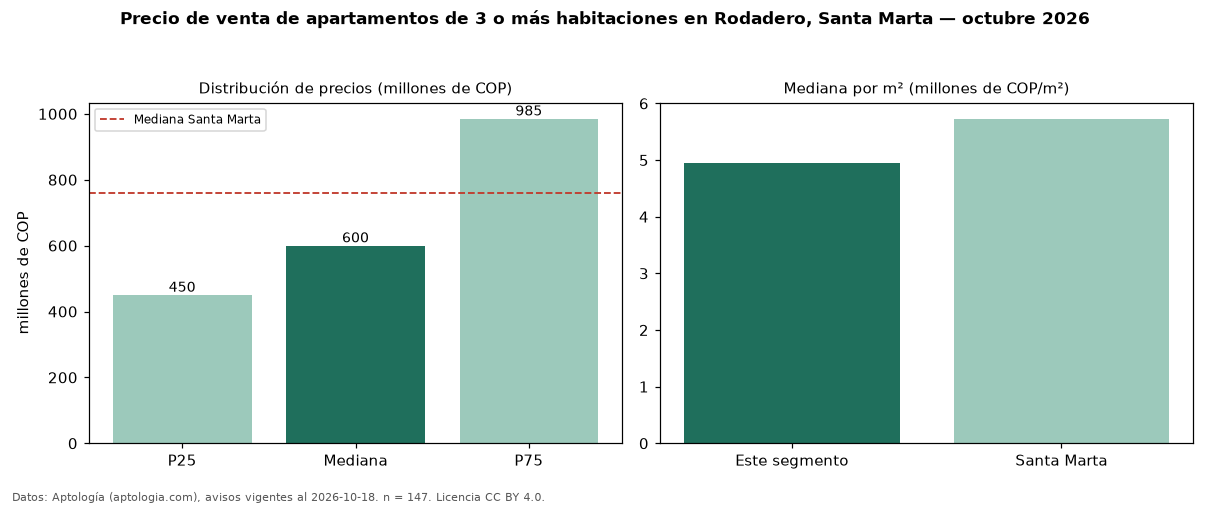

Data behind this chart, as committed beside it:
seccion, metrica, valor, moneda, n
precio, p25, 450000000, COP, 147
precio, mediana, 600000000, COP, 147
precio, p75, 985000000, COP, 147
precio, minimo, 300000000, COP, 147
precio, maximo, 3500000000, COP, 147
m2, mediana_precio_m2, 4946237, COP, 147
m2, area_mediana_m2, 125.0, m2, 147
admin, mediana_admin_mes, 602000, COP, 125
banos, mediana_banos, 3.0, , 
parqueadero, pct_con_parqueadero, 88.5, %, 131
estrato, estrato_mas_frecuente, 6, , 145
habitaciones, 3+, 600000000, COP, 147
ciudad, mediana_ciudad_referencia, 760000000, COP, 
ciudad, mediana_m2_ciudad, 5729167, COP, 
fuente, fecha_datos, 2026-10-18, , 
fuente, atribucion, https://www.aptologia.com/venta/santa-ma…, , 
fuente, licencia, CC BY 4.0, , 
